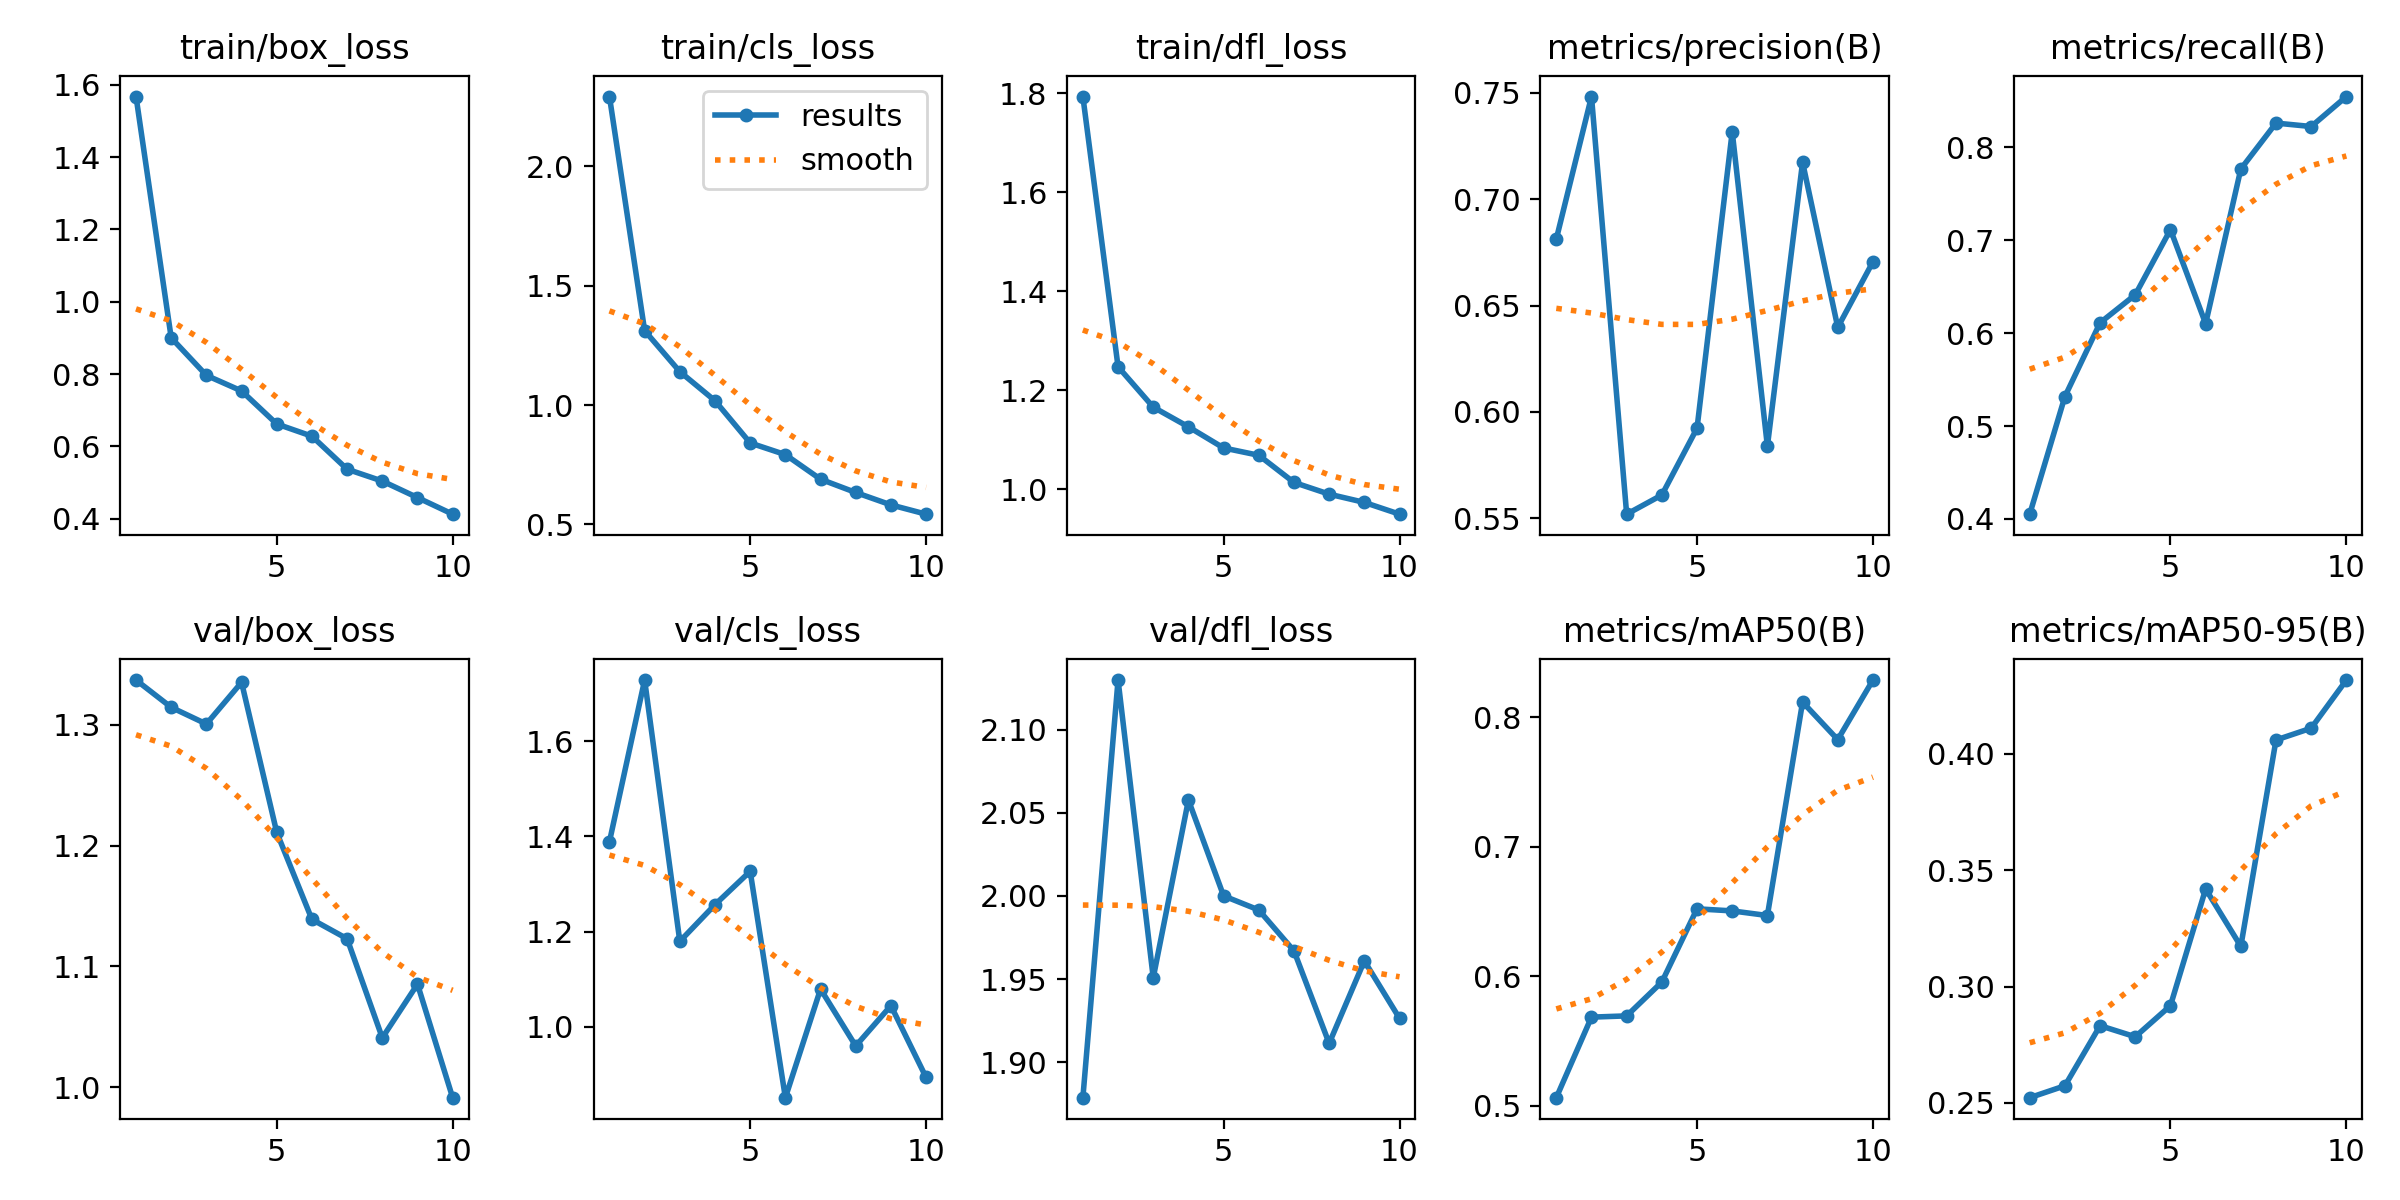

The table this chart was drawn from, first rows:
epoch, time, train/box_loss, train/cls_loss, train/dfl_loss, metrics/precision(B), metrics/recall(B), metrics/mAP50(B), metrics/mAP50-95(B), val/box_loss, val/cls_loss, val/dfl_loss, lr/pg0, lr/pg1, lr/pg2
1, 279.6, 1.567, 2.292, 1.794, 0.6812, 0.4051, 0.5061, 0.2522, 1.337, 1.389, 1.879, 0.000475, 0.000475, 0.000475
2, 735.6, 0.9001, 1.312, 1.247, 0.7482, 0.5318, 0.5683, 0.2573, 1.315, 1.729, 2.13, 0.0008571, 0.0008571, 0.0008571
3, 1213, 0.7964, 1.14, 1.166, 0.552, 0.6112, 0.5693, 0.2832, 1.301, 1.179, 1.951, 0.001145, 0.001145, 0.001145
4, 1616, 0.7533, 1.018, 1.126, 0.561, 0.6413, 0.5954, 0.2784, 1.335, 1.257, 2.058, 0.001005, 0.001005, 0.001005
5, 1794, 0.662, 0.8414, 1.083, 0.5924, 0.7115, 0.652, 0.2918, 1.211, 1.327, 2, 0.0008631, 0.0008631, 0.0008631
6, 1978, 0.6281, 0.7925, 1.068, 0.7317, 0.6102, 0.6503, 0.3419, 1.139, 0.8507, 1.992, 0.0007216, 0.0007216, 0.0007216
7, 2123, 0.5369, 0.6895, 1.013, 0.5839, 0.7767, 0.6468, 0.3173, 1.123, 1.079, 1.967, 0.0005802, 0.0005802, 0.0005802
8, 2300, 0.504, 0.634, 0.9896, 0.7173, 0.8262, 0.8116, 0.406, 1.041, 0.9594, 1.911, 0.0004387, 0.0004387, 0.0004387
9, 2513, 0.4584, 0.582, 0.9729, 0.6397, 0.8225, 0.7826, 0.4111, 1.085, 1.044, 1.961, 0.0002972, 0.0002972, 0.0002972
10, 2689, 0.4125, 0.5432, 0.9491, 0.6706, 0.8548, 0.8287, 0.4318, 0.9913, 0.8933, 1.926, 0.0001558, 0.0001558, 0.0001558
